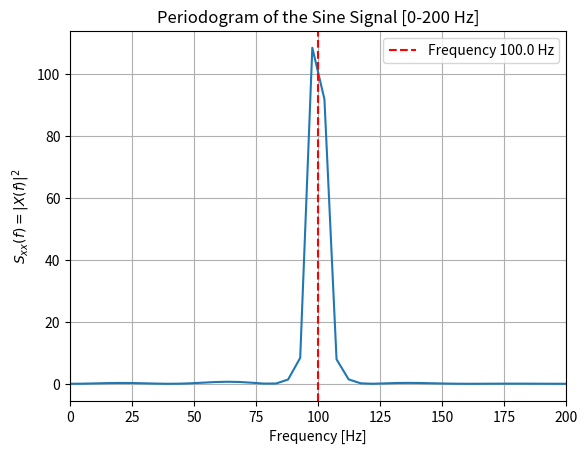

Source code (Python):
import numpy as np
import matplotlib.pyplot as plt

#Given
A = 1.0             #Amplitude [V]
f0 = 100.0          #Frequency [Hz]
deltaT = 0.2e-3     #Sampling time [s]
N = 900             #Number of samples

fs = 1 / deltaT     #Sampling frequency
fN = fs / 2         #Nyquist frequency

#Time vector (900 samples)
t = np.arange(N) * deltaT

#Sine signal
x = A * np.sin(2 * np.pi * f0 * t)

NFFT = 1024  #Number of points in FFT (next power of 2 above N)

x_padding = np.zeros(NFFT)  #Zero padded signal
x_padding[:N] = x            #Copy original signal into padded array


X = np.fft.fft(x_padding, n=NFFT)  #FFT computation

df = fs / NFFT          #Frequency resolution
f = np.arange(NFFT) * df  #Frequency vector


print(rf"Sampling frequency $f_s$ = {fs} Hz")
print(rf"Nyquist frequency $f_N$ = {fN} Hz")

S_xx = np.abs(X)**2 / NFFT  #Power spectral density

plt.plot(f, S_xx)
plt.axvline(x=f0, color='r', linestyle='--', label=f'Frequency {f0} Hz')
plt.legend()
plt.xlim(0, 200)
plt.xlabel('Frequency [Hz]')
plt.ylabel(r'$S_{xx}(f) = |X(f)|^2$')
plt.title('Periodogram of the Sine Signal [0-200 Hz]')
plt.grid(True)
plt.show()